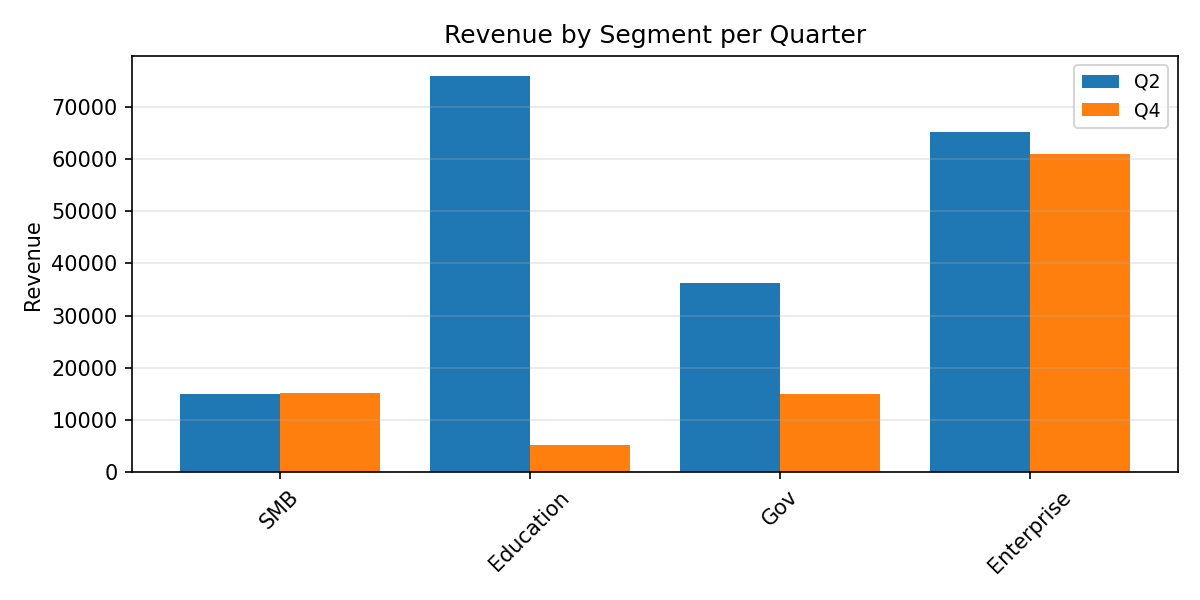

Values plotted in this chart, from the file beside it:
Category, Q2, Q4
SMB, 14968, 15258
Education, 75904, 5189
Gov, 36328, 15027
Enterprise, 65242, 60854
